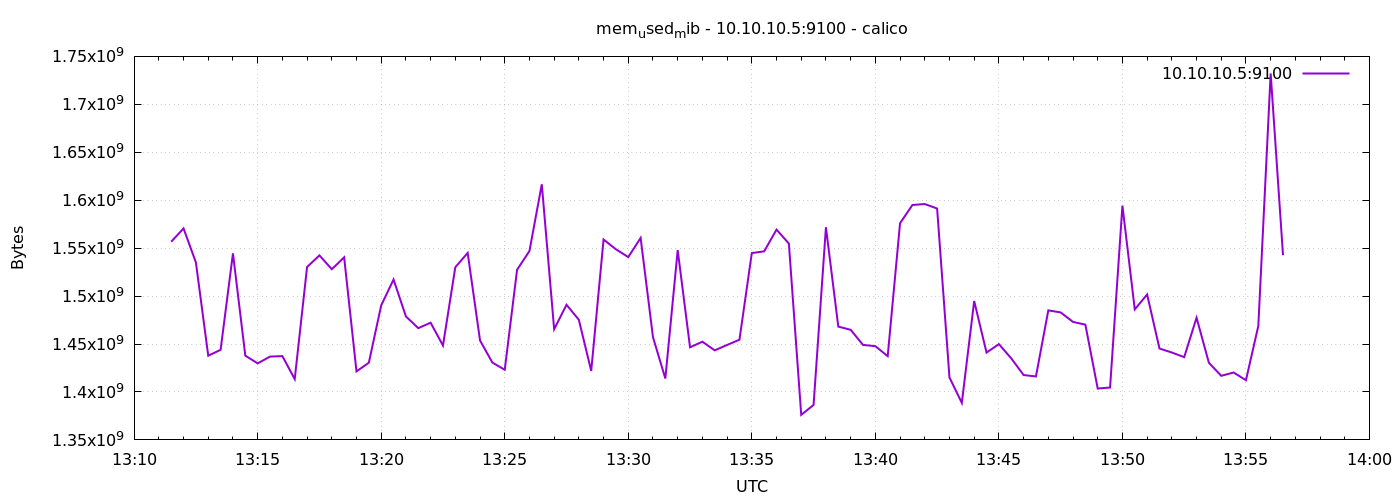

The data file committed next to this chart (first rows):
1778591490	1556684800
1778591520	1570574336
1778591550	1535111168
1778591580	1437806592
1778591610	1443934208
1778591640	1544536064
1778591670	1437868032
1778591700	1429823488
1778591730	1436897280
1778591760	1437392896
1778591790	1413427200
1778591820	1530343424
1778591850	1542422528
1778591880	1528025088
1778591910	1540411392
1778591940	1421447168
1778591970	1430519808
1778592000	1490325504
1778592030	1517264896
1778592060	1478782976
1778592090	1466540032
1778592120	1472233472
1778592150	1448407040
1778592180	1530097664
1778592210	1545019392
1778592240	1453703168
1778592270	1430626304
1778592300	1423138816
1778592330	1527480320
1778592360	1546985472
1778592390	1616580608
1778592420	1465458688
1778592450	1490931712
1778592480	1475260416
1778592510	1421914112
1778592540	1558999040
1778592570	1548787712
1778592600	1540669440
1778592630	1560649728
1778592660	1457139712
1778592690	1414012928
1778592720	1547931648
1778592750	1446600704
1778592780	1452396544
1778592810	1443393536
1778592840	1449025536
1778592870	1454473216
1778592900	1544863744
1778592930	1546661888
1778592960	1569329152
1778592990	1554767872
1778593020	1376133120
1778593050	1386467328
1778593080	1571778560
1778593110	1468166144
1778593140	1464819712
1778593170	1449086976
1778593200	1447755776
1778593230	1437315072
1778593260	1576042496
1778593290	1594990592
... 30 more rows
